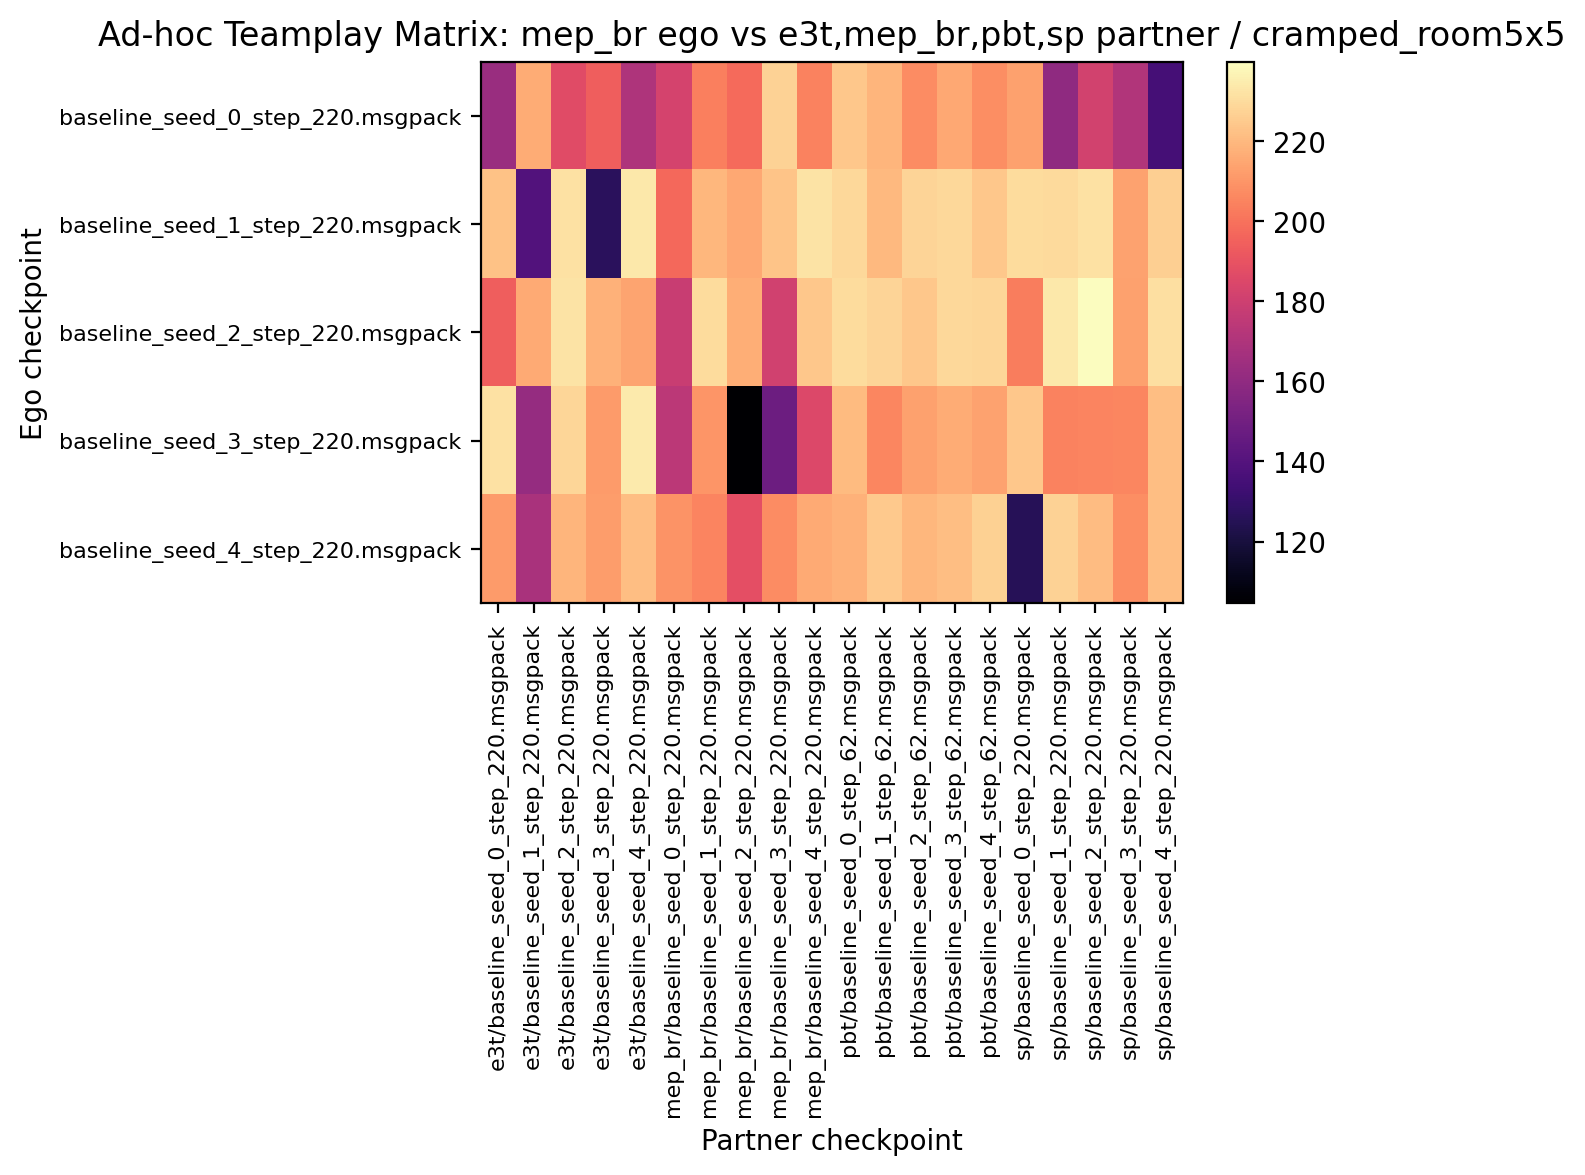

Data behind this chart, as committed beside it:
163.281250, 216.250000, 187.031250, 194.218750, 169.687500, 182.812500, 203.437500, 198.125000, 227.187500, 204.843750, 224.375000, 219.062500, 207.500000, 215.312500, 207.812500, 212.968750, 160.000000, 181.562500, 171.093750, 135.000000
222.8, 139.1, 231.4, 126.7, 233.8, 197.2, 219.4, 215.5, 223.4, 232.3, 229.1, 220.2, 227.8, 228.9, 224.5, 229.8, 229.4, 231.6, 213.6, 226.4
194.4, 215.9, 232.3, 218, 214.1, 178.6, 230.2, 216.9, 181.1, 224.2, 230.3, 228.1, 224.4, 229.2, 228.8, 203.1, 233.6, 239.8, 213.4, 230.9
231.6, 162.2, 228.4, 211.6, 234.2, 174.4, 210.2, 104.7, 148.1, 185.2, 220.6, 205.9, 213.4, 216.1, 213.8, 224.2, 204.7, 205.5, 205.8, 221.4
211.7, 168.4, 218.9, 212.3, 221.9, 209.7, 205.5, 188.3, 207.5, 215.8, 218.1, 225, 219.5, 221.6, 226.9, 125.3, 227.2, 221.2, 208.1, 221.7
